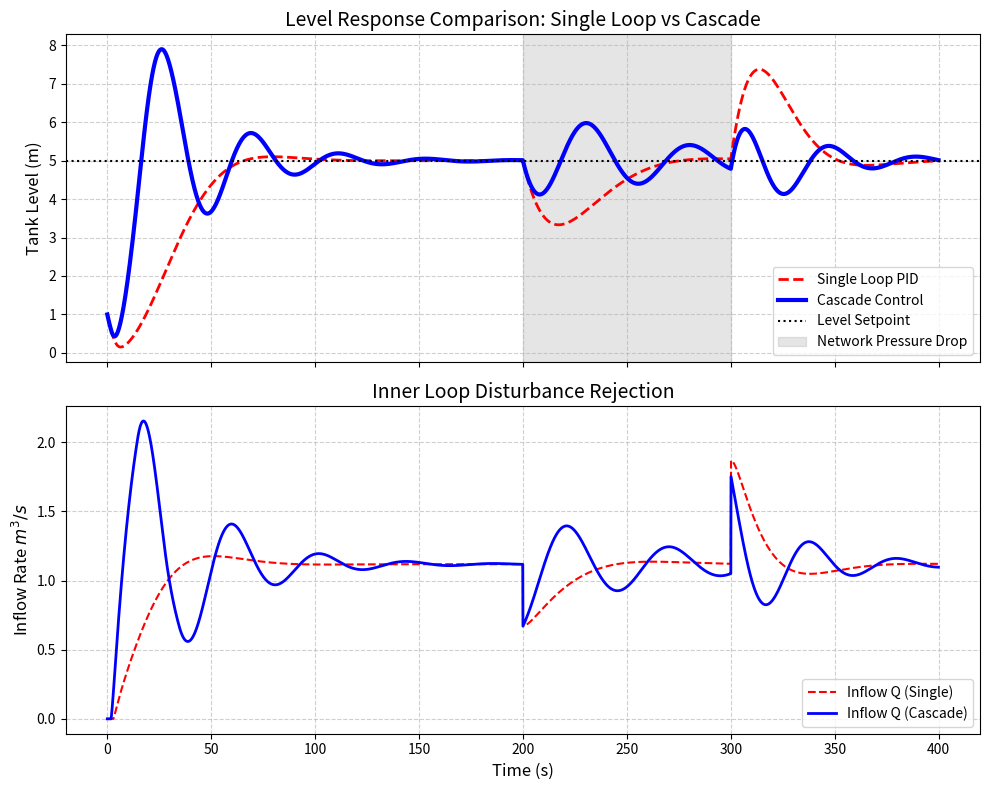

Write the Python code that produced this figure.
import numpy as np
import pandas as pd
import matplotlib
matplotlib.use('Agg')
import matplotlib.pyplot as plt
import os
from scipy.integrate import odeint

# Ensure the directory exists
output_dir = r"D:\cowork\教材\chs-books-v2\books\water-system-control\assets\ch04"
os.makedirs(output_dir, exist_ok=True)

# 串级控制 (Cascade Control) 仿真：水箱液位(主)与进水流量(副)控制系统
# 针对泵站出水阀门具有严重非线性、死区和波动的场景

# 系统参数
A_tank = 2.0     # 水箱横截面积 m^2
C_valve = 0.5    # 底部排水阀流量系数

# 阀门(执行机构)的非线性与死区
def nonlinear_valve_flow(cmd):
    # 死区 10%
    if cmd < 10.0:
        return 0.0
    # 非线性特性
    return 0.02 * (cmd - 10.0)**1.2

# 阀门执行器的一阶惯性
tau_valve = 2.0 

# 控制器参数
# 主控制器 (液位控制) - 慢速
Kp_main = 0.5
Ki_main = 0.05
# 副控制器 (流量控制) - 快速
Kp_sub = 5.0
Ki_sub = 2.0

dt = 0.1
t = np.arange(0, 400, dt)
N = len(t)

# 目标设定
SP_level = np.ones(N) * 5.0

# 状态变量记录
h_single = np.zeros(N)
q_in_single = np.zeros(N)
u_single = np.zeros(N)
int_single = 0.0

h_cascade = np.zeros(N)
q_in_cascade = np.zeros(N)
u_cascade = np.zeros(N)
int_main = 0.0
int_sub = 0.0

# 初始状态
h_single[0] = 1.0
h_cascade[0] = 1.0
u_single[0] = 0.0
u_cascade[0] = 0.0
q_in_single[0] = 0.0
q_in_cascade[0] = 0.0

# 模拟开始
for i in range(1, N):
    # --- 扰动：供水管网压力突变导致相同阀门开度下流量波动 ---
    pressure_dist = 1.0
    if 200 <= t[i] <= 300:
        pressure_dist = 0.6 # 管网失压，流量锐减
        
    # ==========================================
    # 1. 单回路 PID (直接根据液位控制阀门开度)
    # ==========================================
    e_single = SP_level[i] - h_single[i-1]
    int_single += e_single * dt
    u_cmd_single = Kp_main * 5.0 * e_single + Ki_main * 5.0 * int_single # 放大增益以匹配单回路
    u_cmd_single = np.clip(u_cmd_single, 0, 100)
    
    # 阀门动态
    du_single = (u_cmd_single - u_single[i-1]) / tau_valve * dt
    u_single[i] = u_single[i-1] + du_single
    
    # 实际进水流量 (带管网压力扰动)
    q_in_single[i] = nonlinear_valve_flow(u_single[i]) * pressure_dist
    
    # 水箱液位动态 dh/dt = (Qin - Qout)/A
    q_out_single = C_valve * np.sqrt(h_single[i-1])
    dh_single = (q_in_single[i] - q_out_single) / A_tank * dt
    h_single[i] = max(0, h_single[i-1] + dh_single)

    # ==========================================
    # 2. 串级控制 (Cascade PID)
    # ==========================================
    # 主回路 (计算目标进水流量 SP_flow)
    e_main = SP_level[i] - h_cascade[i-1]
    int_main += e_main * dt
    SP_flow = Kp_main * e_main + Ki_main * int_main
    SP_flow = np.clip(SP_flow, 0, 3.0) # 限制最大请求流量
    
    # 副回路 (根据目标流量控制阀门开度)
    # 假设有流量计可以测到实际流量 q_in_cascade[i-1]
    e_sub = SP_flow - q_in_cascade[i-1]
    int_sub += e_sub * dt
    u_cmd_cascade = Kp_sub * e_sub + Ki_sub * int_sub
    u_cmd_cascade = np.clip(u_cmd_cascade, 0, 100)
    
    # 阀门动态
    du_cascade = (u_cmd_cascade - u_cascade[i-1]) / tau_valve * dt
    u_cascade[i] = u_cascade[i-1] + du_cascade
    
    # 实际进水流量 (带管网压力扰动)
    q_in_cascade[i] = nonlinear_valve_flow(u_cascade[i]) * pressure_dist
    
    # 水箱液位动态
    q_out_cascade = C_valve * np.sqrt(h_cascade[i-1])
    dh_cascade = (q_in_cascade[i] - q_out_cascade) / A_tank * dt
    h_cascade[i] = max(0, h_cascade[i-1] + dh_cascade)

# 绘图对比
fig, (ax1, ax2) = plt.subplots(2, 1, figsize=(10, 8), sharex=True)

ax1.plot(t, h_single, 'r--', linewidth=2, label='Single Loop PID')
ax1.plot(t, h_cascade, 'b-', linewidth=3, label='Cascade Control')
ax1.axhline(5.0, color='k', linestyle=':', label='Level Setpoint')
ax1.axvspan(200, 300, color='gray', alpha=0.2, label='Network Pressure Drop')
ax1.set_ylabel('Tank Level (m)', fontsize=12)
ax1.set_title('Level Response Comparison: Single Loop vs Cascade', fontsize=14)
ax1.grid(True, linestyle='--', alpha=0.6)
ax1.legend(loc='lower right')

ax2.plot(t, q_in_single, 'r--', linewidth=1.5, label='Inflow Q (Single)')
ax2.plot(t, q_in_cascade, 'b-', linewidth=2, label='Inflow Q (Cascade)')
ax2.set_xlabel('Time (s)', fontsize=12)
ax2.set_ylabel('Inflow Rate $m^3/s$', fontsize=12)
ax2.set_title('Inner Loop Disturbance Rejection', fontsize=14)
ax2.grid(True, linestyle='--', alpha=0.6)
ax2.legend(loc='lower right')

plt.tight_layout()
plt.savefig(os.path.join(output_dir, "cascade_control_sim.png"), dpi=300, bbox_inches='tight')

# 生成对比表格
history = []
time_points = [50, 150, 210, 250, 350]

for tp in time_points:
    idx = int(tp / dt)
    history.append({
        'Time (s)': tp,
        'Event/Phase': 'Startup' if tp < 100 else ('Steady' if tp < 200 else ('Disturbance' if tp < 300 else 'Recovery')),
        'Single PID Level (m)': round(h_single[idx], 3),
        'Cascade Level (m)': round(h_cascade[idx], 3),
        'Single Inflow (m³/s)': round(q_in_single[idx], 3),
        'Cascade Inflow (m³/s)': round(q_in_cascade[idx], 3)
    })

df = pd.DataFrame(history)
md_table = df.to_markdown(index=False)
with open(os.path.join(output_dir, "cascade_table.md"), "w", encoding="utf-8") as f:
    f.write(md_table)

print("Files generated successfully.")
